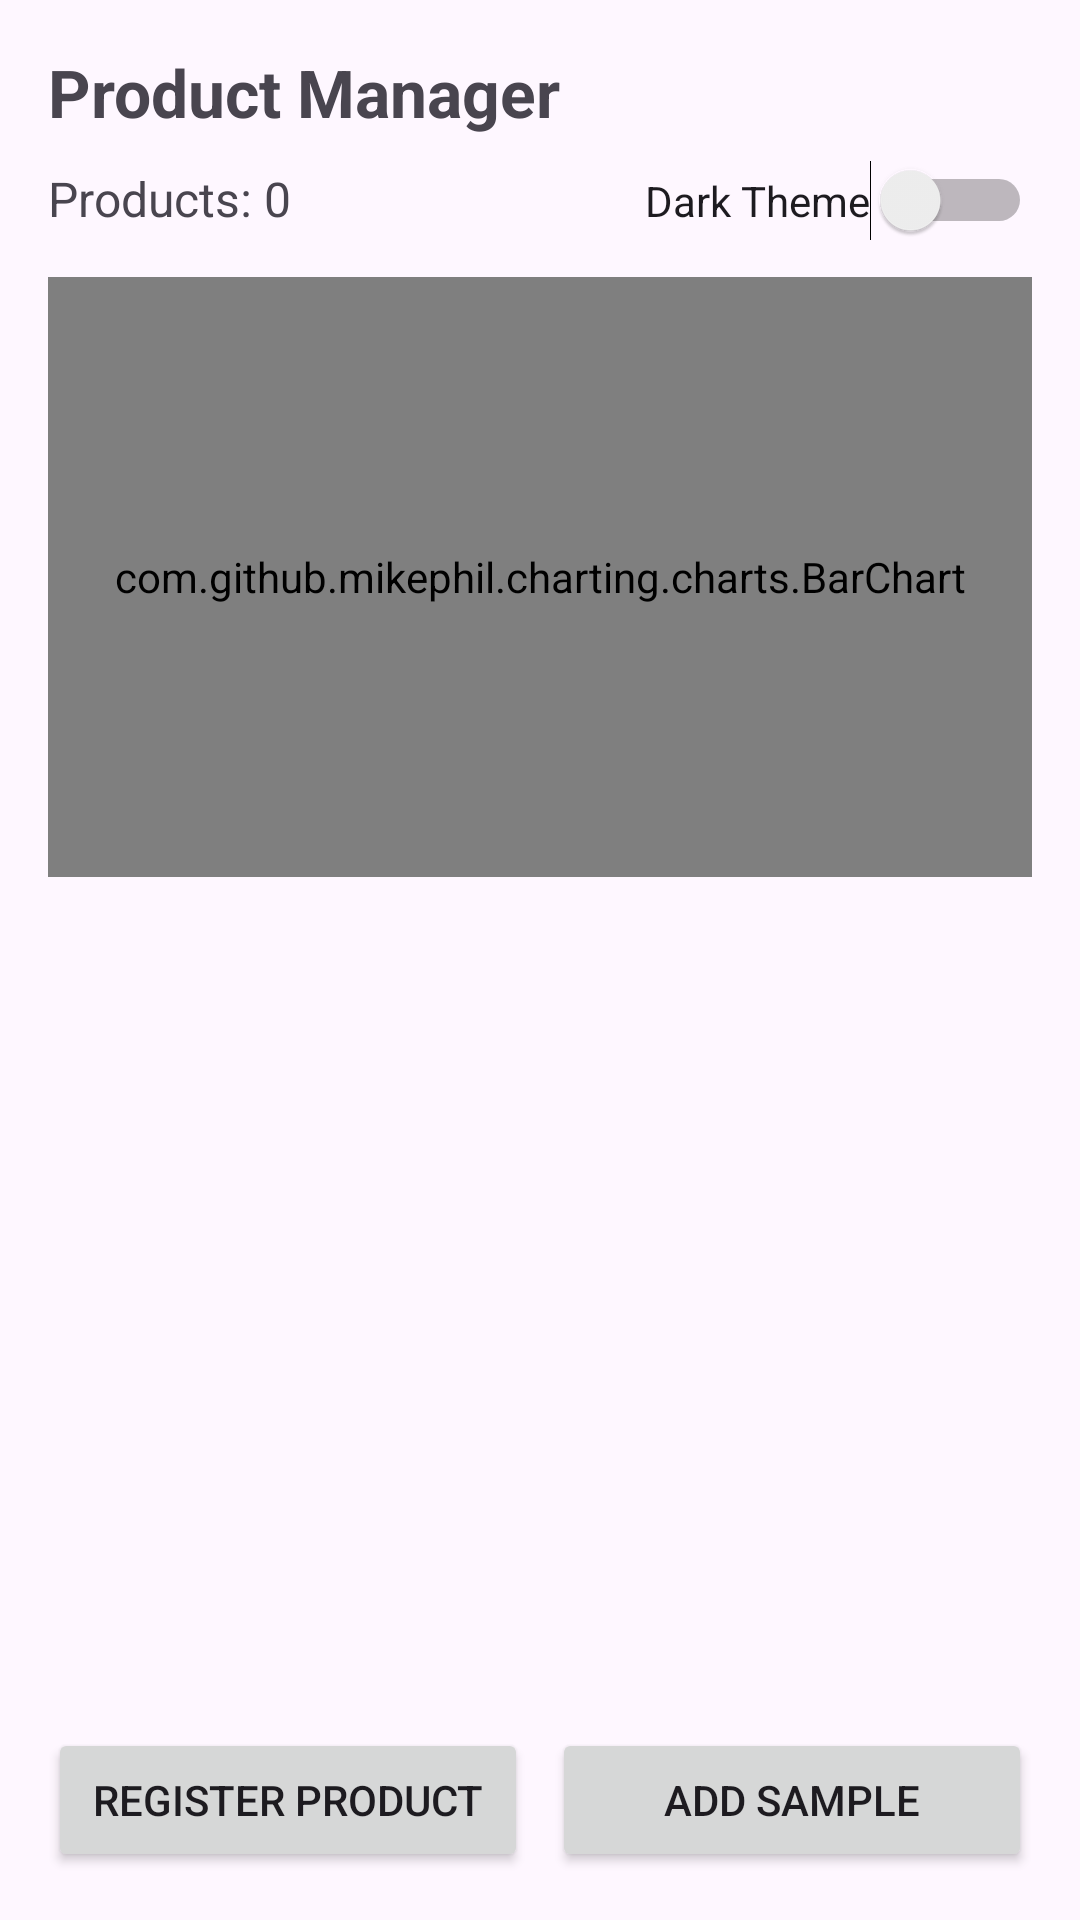

Here is an Android app screen rendered from its layout file. Give the layout XML and the strings, colors and styles it references.
<!-- AndroidManifest.xml: application theme Theme.Mprogramq2 -->
<!-- res/layout/activity_main.xml -->
<?xml version="1.0" encoding="utf-8"?>
<androidx.constraintlayout.widget.ConstraintLayout
    xmlns:android="http://schemas.android.com/apk/res/android"
    xmlns:app="http://schemas.android.com/apk/res-auto"
    xmlns:tools="http://schemas.android.com/tools"
    android:padding="16dp"
    android:layout_width="match_parent"
    android:layout_height="match_parent"
    tools:context=".MainActivity">

    
    <TextView
        android:id="@+id/tvTitle"
        android:text="Product Manager"
        android:textSize="22sp"
        android:textStyle="bold"
        android:layout_width="0dp"
        android:layout_height="wrap_content"
        app:layout_constraintStart_toStartOf="parent"
        app:layout_constraintEnd_toEndOf="parent"
        app:layout_constraintTop_toTopOf="parent" />

    
    <LinearLayout
        android:id="@+id/headerRow"
        android:orientation="horizontal"
        android:layout_width="0dp"
        android:layout_height="wrap_content"
        android:layout_marginTop="8dp"
        app:layout_constraintTop_toBottomOf="@+id/tvTitle"
        app:layout_constraintStart_toStartOf="parent"
        app:layout_constraintEnd_toEndOf="parent">

        <TextView
            android:id="@+id/tvCount"
            android:text="Products: 0"
            android:textSize="16sp"
            android:layout_width="0dp"
            android:layout_weight="1"
            android:layout_height="wrap_content" />

        <Switch
            android:id="@+id/switchTheme"
            android:text="Dark Theme"
            android:checked="false"
            android:layout_width="wrap_content"
            android:layout_height="wrap_content" />
    </LinearLayout>

    
    <com.github.mikephil.charting.charts.BarChart
        android:id="@+id/barChart"
        android:layout_width="0dp"
        android:layout_height="200dp"
        android:layout_marginTop="12dp"
        app:layout_constraintTop_toBottomOf="@+id/headerRow"
        app:layout_constraintStart_toStartOf="parent"
        app:layout_constraintEnd_toEndOf="parent" />

    
    <androidx.recyclerview.widget.RecyclerView
        android:id="@+id/recyclerView"
        android:layout_width="0dp"
        android:layout_height="0dp"
        android:layout_marginTop="12dp"
        app:layout_constraintTop_toBottomOf="@+id/barChart"
        app:layout_constraintBottom_toTopOf="@+id/controls"
        app:layout_constraintStart_toStartOf="parent"
        app:layout_constraintEnd_toEndOf="parent" />

    
    <LinearLayout
        android:id="@+id/controls"
        android:layout_width="0dp"
        android:layout_height="wrap_content"
        android:orientation="horizontal"
        android:gravity="center"
        android:layout_marginTop="12dp"
        app:layout_constraintBottom_toBottomOf="parent"
        app:layout_constraintStart_toStartOf="parent"
        app:layout_constraintEnd_toEndOf="parent">

        <Button
            android:id="@+id/btnAdd"
            android:layout_width="0dp"
            android:layout_weight="1"
            android:layout_height="wrap_content"
            android:text="Register Product" />

        <Button
            android:id="@+id/btnAddSample"
            android:layout_width="0dp"
            android:layout_weight="1"
            android:layout_marginStart="8dp"
            android:layout_height="wrap_content"
            android:text="Add Sample" />
    </LinearLayout>

</androidx.constraintlayout.widget.ConstraintLayout>
<!-- resources referenced by this layout -->
<resources>
  <style name="Theme.Mprogramq2" parent="Base.Theme.Mprogramq2" />
  <style name="Base.Theme.Mprogramq2" parent="Theme.Material3.DayNight.NoActionBar">
          
          
      </style>
</resources>
